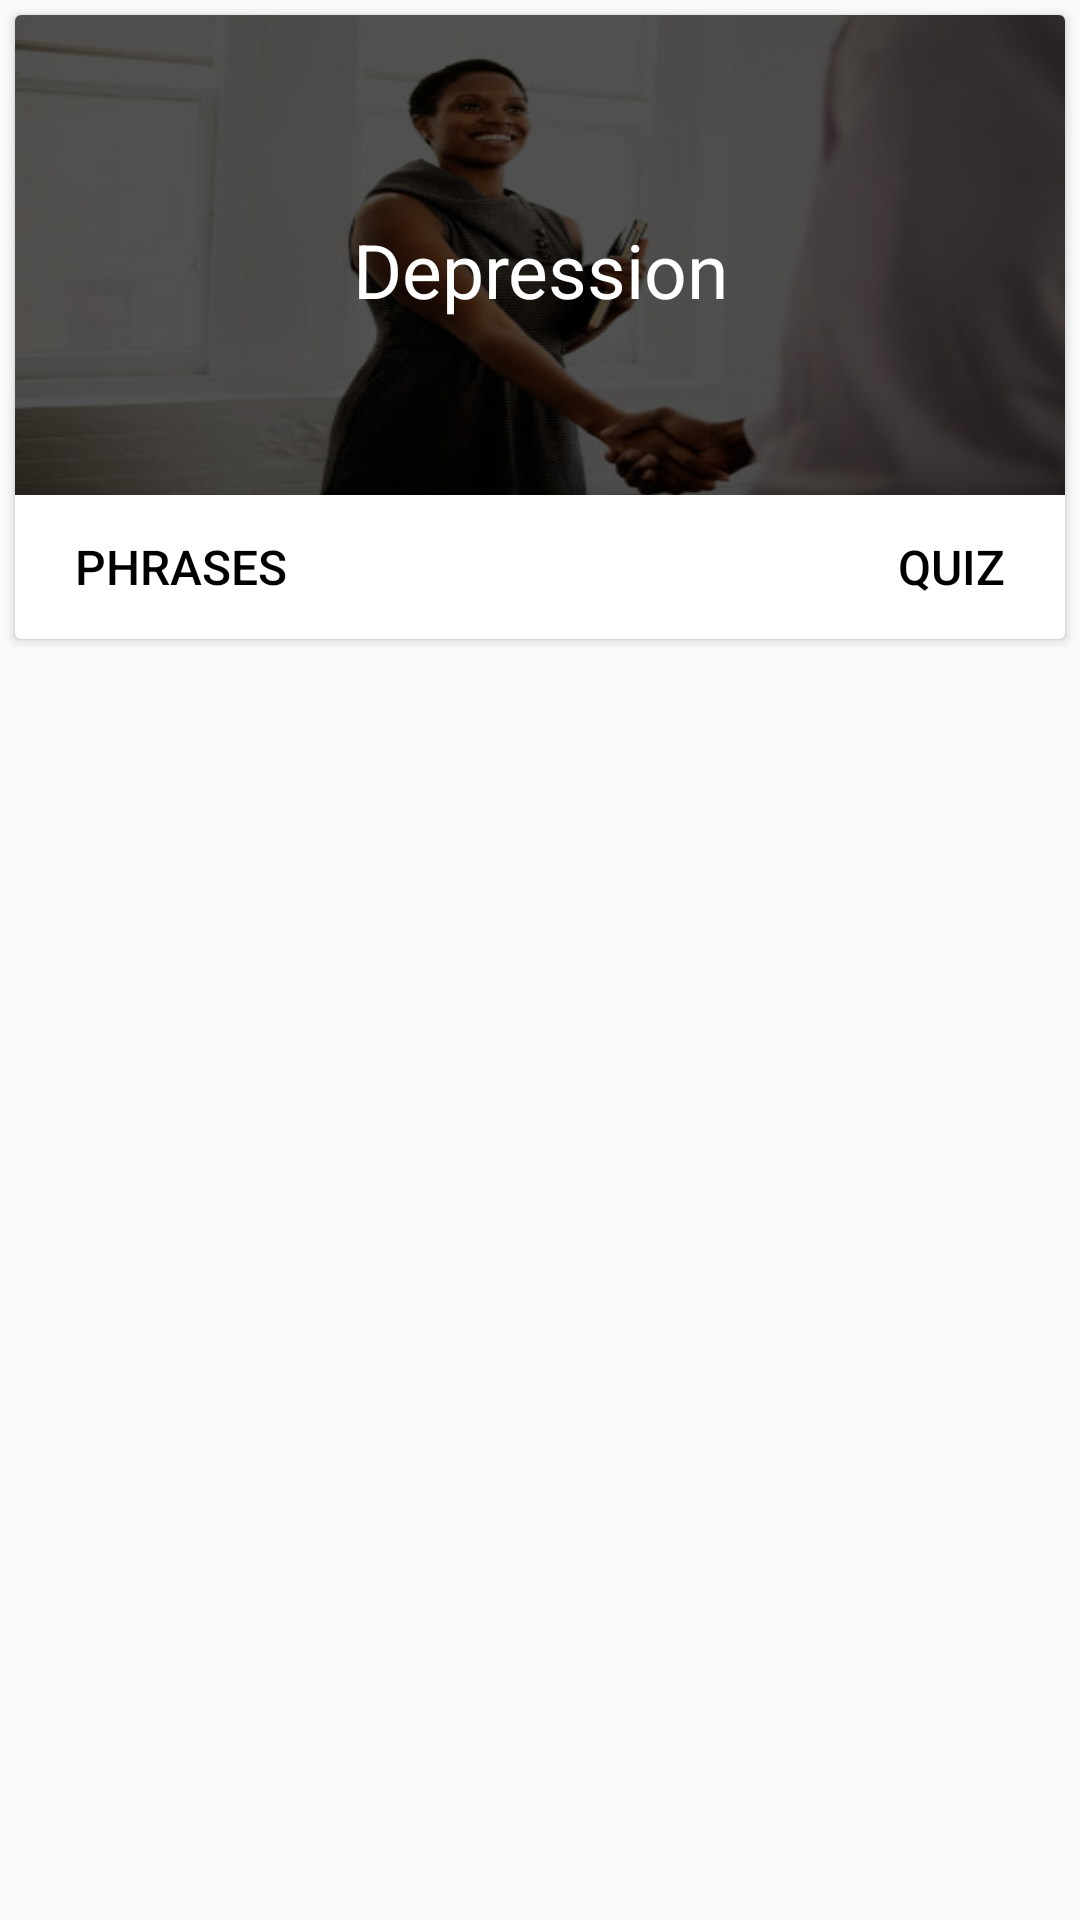

Layout XML and referenced resources for this Android screen:
<!-- AndroidManifest.xml: application theme AppTheme -->
<!-- res/layout/section_item.xml -->
<?xml version="1.0" encoding="utf-8"?>
<LinearLayout xmlns:android="http://schemas.android.com/apk/res/android"
    xmlns:card_view="http://schemas.android.com/apk/res-auto"
    android:orientation="vertical"
    android:layout_width="match_parent"
    android:layout_height="wrap_content">

    <androidx.cardview.widget.CardView
        android:id="@+id/card_view"
        android:layout_width="match_parent"
        android:layout_height="wrap_content"
        android:layout_gravity="center"
        android:layout_margin="@dimen/card_margin"
        card_view:cardCornerRadius="@dimen/card_album_radius">
        <RelativeLayout
            android:layout_width="match_parent"
            android:layout_height="wrap_content">

        <FrameLayout
            android:layout_width="match_parent"
            android:id="@+id/section_frame"
            android:layout_height="wrap_content">

            <ImageView
                android:id="@+id/section_pic"
                android:src="@drawable/greet"
                android:layout_width="match_parent"
                android:layout_height="@dimen/section_cover_height"
                android:background="?attr/selectableItemBackgroundBorderless"
                android:clickable="true"
                android:focusable="true"
                android:scaleType="fitXY"
                android:contentDescription="@string/section_image_description" />

            <RelativeLayout
                android:layout_width="wrap_content"
                android:layout_height="wrap_content"
                android:layout_gravity="center">

            <TextView
                android:id="@+id/section_name"
                android:layout_width="match_parent"
                android:layout_height="wrap_content"
                android:gravity="center_horizontal"
                android:paddingLeft="@dimen/section_title_padding"
                android:paddingRight="@dimen/section_title_padding"
                android:paddingTop="@dimen/section_title_padding"
                android:textColor="@color/white"
                android:textSize="@dimen/section_title"
                android:text="Depression"/>
            
            </RelativeLayout>

        </FrameLayout>
        <RelativeLayout
            android:id="@+id/section_actions"
            android:layout_width="wrap_content"
            android:layout_height="wrap_content"
            android:layout_below="@+id/section_frame"
            android:layout_centerHorizontal="true">
        <Button
            android:id="@+id/open_phrases"
            android:layout_width="wrap_content"
            android:layout_height="wrap_content"
            android:lines="1"
            android:textSize="16sp"
            android:text="@string/open_phrases"
            android:layout_alignParentLeft="true"
            android:background="@null"
            android:clickable="true"
            android:focusable="true"
            android:layout_alignParentStart="true"
            android:paddingLeft="20dp"
            android:paddingStart="20dp"
            android:paddingRight="40dp"
            android:paddingEnd="40dp"
            android:padding="10dp"
            android:textColor="@color/text_black" />

            <Button
                android:id="@+id/open_quiz"
                android:layout_width="wrap_content"
                android:layout_height="wrap_content"
                android:lines="1"
                android:textSize="16sp"
                android:text="@string/start_quiz"
                android:clickable="true"
                android:focusable="true"
                android:background="@null"
                android:layout_alignParentRight="true"
                android:layout_alignParentEnd="true"
                android:paddingLeft="40dp"
                android:paddingStart="40dp"
                android:paddingRight="20dp"
                android:paddingEnd="20dp"
                android:padding="10dp"
                android:textColor="@color/text_black" />

        </RelativeLayout>
        </RelativeLayout>

    </androidx.cardview.widget.CardView>
</LinearLayout>
<!-- resources referenced by this layout -->
<resources>
  <color name="section_title">#4c4c4c</color>
  <color name="text_black">#000000</color>
  <color name="white">#ffffff</color>
  <dimen name="card_album_radius">2dp</dimen>
  <dimen name="card_margin">5dp</dimen>
  <dimen name="section_cover_height">160dp</dimen>
  <dimen name="section_subtitle">20sp</dimen>
  <dimen name="section_title">25sp</dimen>
  <dimen name="section_title_padding">10dp</dimen>
  <!-- drawable greet: jpg bitmap (drawable, 21374 bytes) -->
  <string name="open_phrases">Phrases</string>
  <string name="section_image_description">
          Section image.
      </string>
  <string name="start_quiz">Quiz</string>
  <style name="AppTheme" parent="Theme.AppCompat.Light.DarkActionBar">
          
          <item name="colorPrimary">@color/colorPrimary</item>
          <item name="colorPrimaryDark">@color/colorPrimaryDark</item>
          <item name="colorAccent">@color/colorAccent</item>
      </style>
  <color name="colorPrimary">#558b2f</color>
  <color name="colorPrimaryDark">#33691e</color>
  <color name="colorAccent">#3d5afe</color>
</resources>
